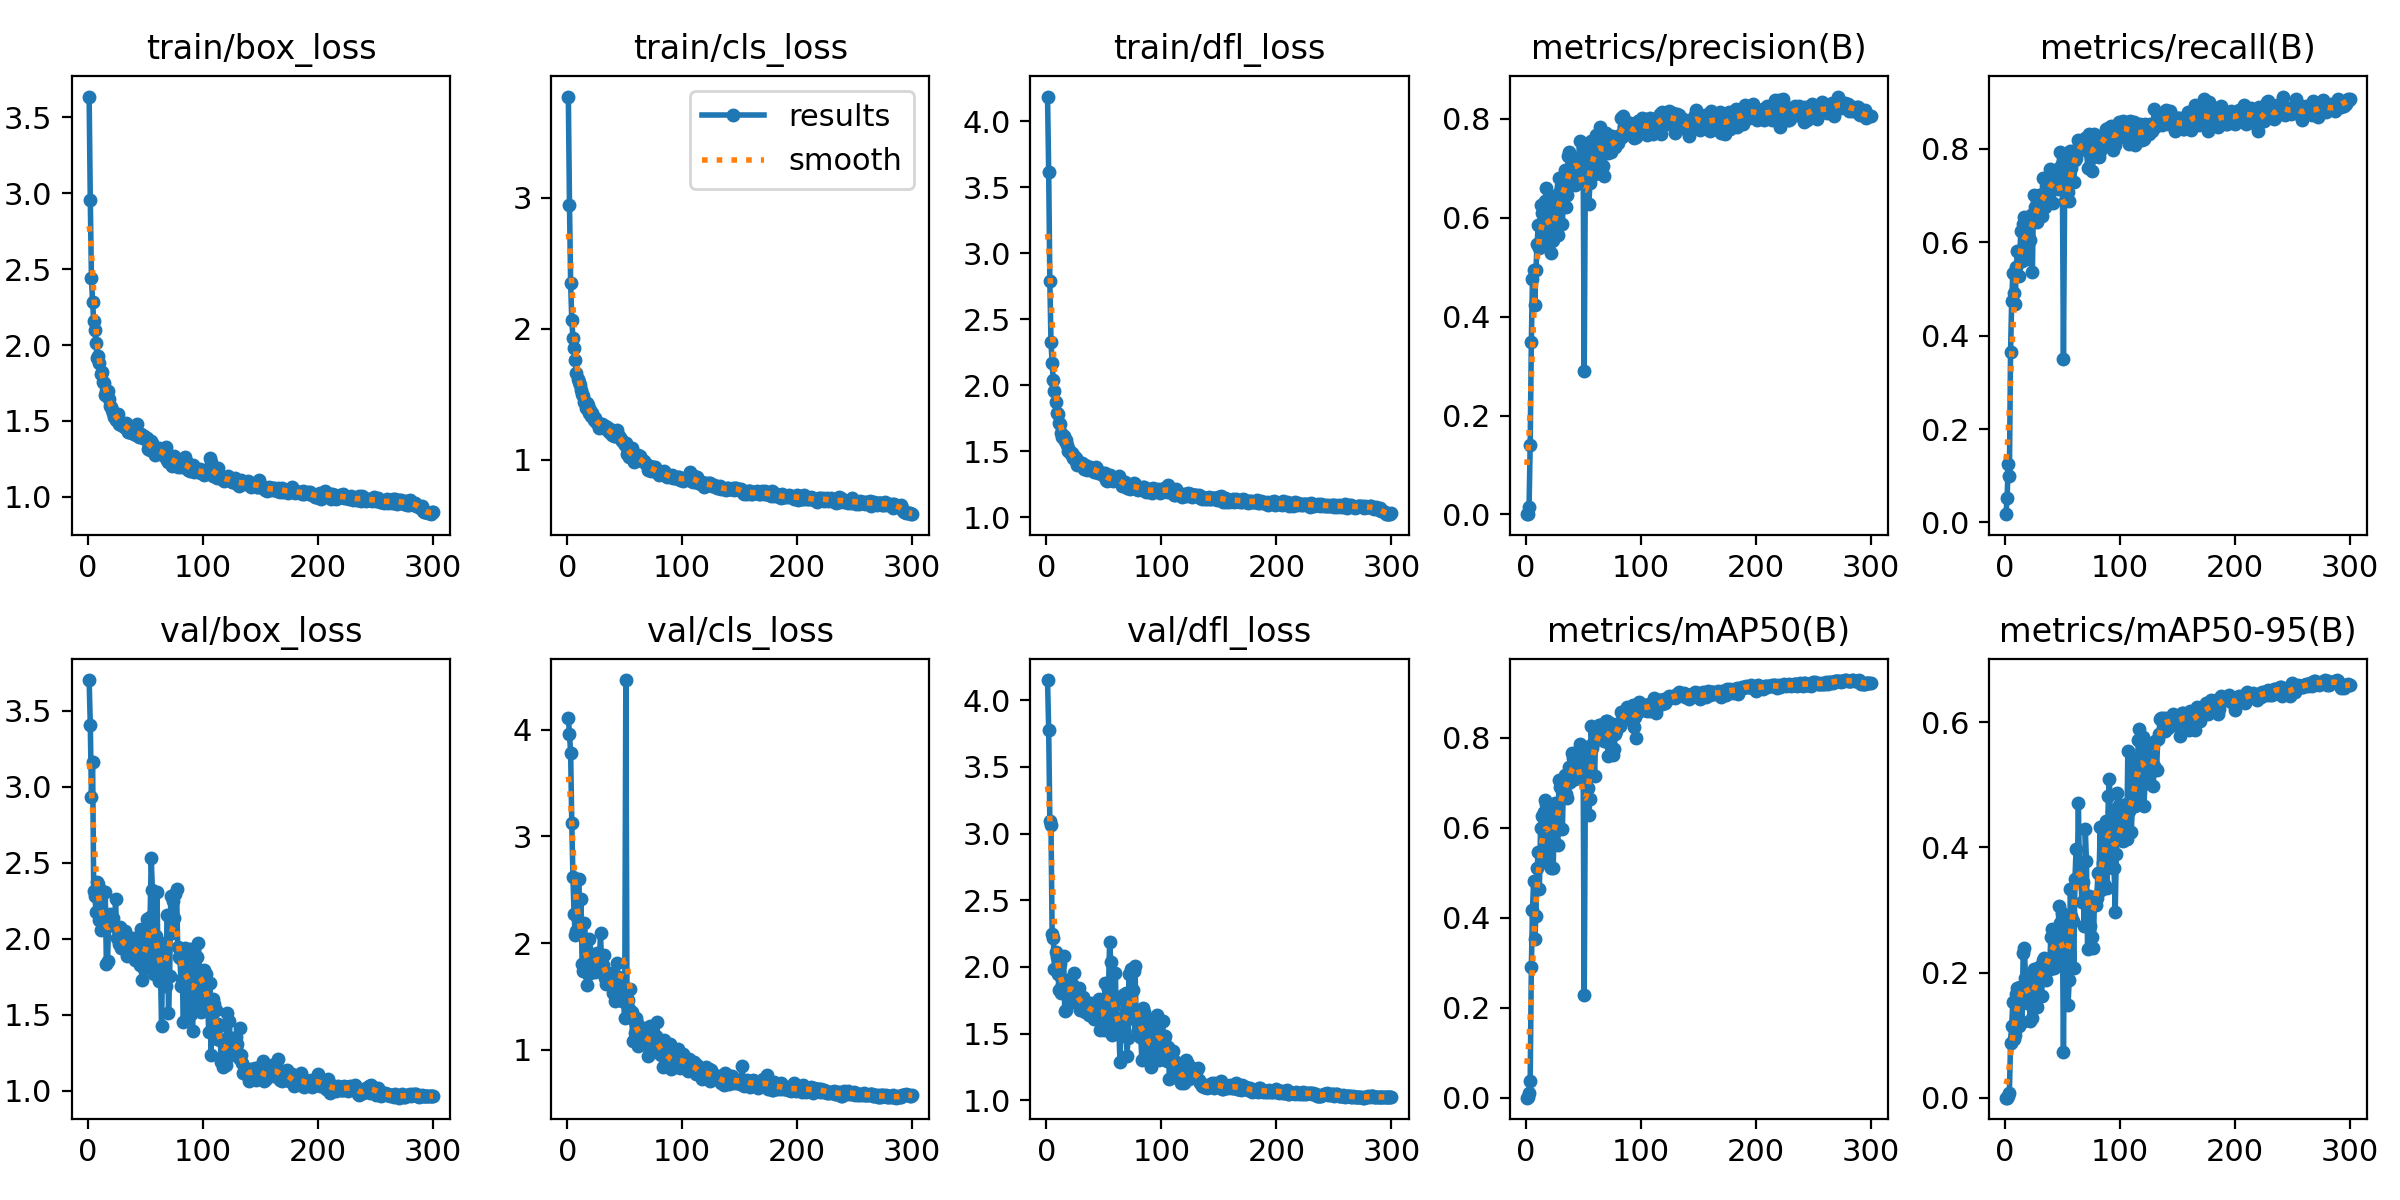

The data file committed next to this chart (first rows):
epoch, time, train/box_loss, train/cls_loss, train/dfl_loss, metrics/precision(B), metrics/recall(B), metrics/mAP50(B), metrics/mAP50-95(B), val/box_loss, val/cls_loss, val/dfl_loss, lr/pg0, lr/pg1, lr/pg2
1, 8.721, 3.637, 3.773, 4.187, 0.00049, 0.01776, 0.00026, 0.0001, 3.701, 4.11, 4.15, 0.00064, 0.00064, 0.00064
2, 12.35, 2.953, 2.946, 3.618, 0.00137, 0.05191, 0.00086, 0.00024, 3.408, 3.956, 3.778, 0.001296, 0.001296, 0.001296
3, 15.66, 2.441, 2.35, 2.787, 0.01429, 0.1257, 0.01152, 0.00316, 2.934, 3.782, 3.095, 0.001947, 0.001947, 0.001947
4, 19.41, 2.284, 2.066, 2.327, 0.1412, 0.09973, 0.03788, 0.00795, 3.161, 3.122, 3.067, 0.00198, 0.00198, 0.00198
5, 23.89, 2.155, 1.932, 2.165, 0.3491, 0.3648, 0.2896, 0.08696, 2.311, 2.622, 2.248, 0.001974, 0.001974, 0.001974
6, 27.41, 2.098, 1.852, 2.037, 0.477, 0.474, 0.4183, 0.1154, 2.279, 2.268, 2.217, 0.001967, 0.001967, 0.001967
7, 31.63, 2.012, 1.765, 1.952, 0.4935, 0.5342, 0.4829, 0.1528, 2.174, 2.072, 1.986, 0.00196, 0.00196, 0.00196
8, 35.61, 1.911, 1.661, 1.873, 0.4241, 0.4918, 0.3536, 0.0932, 2.372, 2.116, 2.111, 0.001954, 0.001954, 0.001954
9, 39.66, 1.927, 1.614, 1.788, 0.4947, 0.4667, 0.405, 0.09959, 2.36, 2.141, 2.074, 0.001947, 0.001947, 0.001947
10, 43.65, 1.881, 1.594, 1.784, 0.5469, 0.5464, 0.5105, 0.1651, 2.121, 2.602, 1.949, 0.001941, 0.001941, 0.001941
11, 47.96, 1.808, 1.57, 1.713, 0.585, 0.5815, 0.5463, 0.1755, 2.056, 2.113, 1.829, 0.001934, 0.001934, 0.001934
12, 51.73, 1.821, 1.532, 1.702, 0.5393, 0.5273, 0.4633, 0.115, 2.311, 2.414, 2.025, 0.001927, 0.001927, 0.001927
13, 55.74, 1.759, 1.504, 1.639, 0.6251, 0.5738, 0.599, 0.1768, 2.075, 1.805, 1.801, 0.001921, 0.001921, 0.001921
14, 59.49, 1.748, 1.486, 1.608, 0.61, 0.6238, 0.6261, 0.1757, 2.118, 1.739, 1.867, 0.001914, 0.001914, 0.001914
15, 63.54, 1.673, 1.443, 1.616, 0.5425, 0.5601, 0.5229, 0.1211, 2.308, 2.184, 2.083, 0.001908, 0.001908, 0.001908
16, 67.69, 1.699, 1.4, 1.573, 0.6076, 0.6388, 0.6355, 0.2316, 1.832, 1.953, 1.668, 0.001901, 0.001901, 0.001901
17, 71.71, 1.7, 1.436, 1.583, 0.6332, 0.6544, 0.6613, 0.239, 1.853, 1.612, 1.676, 0.001894, 0.001894, 0.001894
18, 75.76, 1.641, 1.417, 1.545, 0.6605, 0.6148, 0.6529, 0.1919, 2.113, 1.71, 1.814, 0.001888, 0.001888, 0.001888
19, 79.54, 1.598, 1.357, 1.499, 0.5911, 0.5628, 0.5472, 0.1517, 2.159, 2.036, 1.905, 0.001881, 0.001881, 0.001881
20, 83.92, 1.591, 1.378, 1.507, 0.5609, 0.6148, 0.5825, 0.1584, 2.106, 1.716, 1.854, 0.001875, 0.001875, 0.001875
21, 87.87, 1.573, 1.334, 1.476, 0.619, 0.6544, 0.6492, 0.173, 2.109, 1.756, 1.796, 0.001868, 0.001868, 0.001868
22, 92.26, 1.551, 1.361, 1.482, 0.528, 0.6038, 0.5118, 0.1227, 2.139, 1.879, 1.876, 0.001861, 0.001861, 0.001861
23, 96.07, 1.524, 1.308, 1.449, 0.5521, 0.6585, 0.5716, 0.1583, 2.084, 1.88, 1.84, 0.001855, 0.001855, 0.001855
24, 99.92, 1.503, 1.321, 1.46, 0.5544, 0.5369, 0.5109, 0.1273, 2.26, 1.729, 1.954, 0.001848, 0.001848, 0.001848
25, 103.9, 1.532, 1.291, 1.434, 0.589, 0.7008, 0.6241, 0.2057, 2.003, 1.85, 1.734, 0.001842, 0.001842, 0.001842
26, 107.9, 1.544, 1.284, 1.446, 0.6444, 0.6757, 0.6557, 0.1902, 2.018, 1.906, 1.784, 0.001835, 0.001835, 0.001835
27, 111.4, 1.48, 1.282, 1.395, 0.6009, 0.6694, 0.5958, 0.1885, 1.964, 1.782, 1.731, 0.001828, 0.001828, 0.001828
28, 115.1, 1.487, 1.246, 1.412, 0.5652, 0.6421, 0.5613, 0.1447, 2.077, 1.83, 1.839, 0.001822, 0.001822, 0.001822
29, 119.6, 1.474, 1.277, 1.41, 0.6808, 0.6954, 0.7065, 0.2076, 1.939, 2.091, 1.676, 0.001815, 0.001815, 0.001815
30, 123.5, 1.487, 1.271, 1.41, 0.6537, 0.7008, 0.6898, 0.2085, 1.966, 1.757, 1.744, 0.001809, 0.001809, 0.001809
31, 127.3, 1.46, 1.27, 1.406, 0.6639, 0.6803, 0.6891, 0.2097, 1.932, 1.793, 1.728, 0.001802, 0.001802, 0.001802
32, 131.3, 1.481, 1.244, 1.396, 0.5883, 0.6559, 0.5976, 0.1618, 2.05, 1.891, 1.776, 0.001795, 0.001795, 0.001795
33, 134.9, 1.486, 1.259, 1.365, 0.6579, 0.7383, 0.7096, 0.2202, 1.936, 1.678, 1.699, 0.001789, 0.001789, 0.001789
34, 138.9, 1.463, 1.236, 1.393, 0.6964, 0.6989, 0.7173, 0.2235, 1.886, 1.62, 1.665, 0.001782, 0.001782, 0.001782
35, 142.8, 1.429, 1.25, 1.354, 0.6219, 0.6749, 0.6761, 0.1984, 1.963, 1.695, 1.707, 0.001776, 0.001776, 0.001776
36, 147, 1.424, 1.211, 1.368, 0.6454, 0.6954, 0.6655, 0.1877, 1.994, 1.72, 1.733, 0.001769, 0.001769, 0.001769
37, 150.6, 1.451, 1.233, 1.383, 0.7245, 0.709, 0.6989, 0.2201, 1.919, 1.621, 1.636, 0.001762, 0.001762, 0.001762
38, 154.6, 1.417, 1.207, 1.378, 0.7339, 0.7036, 0.7351, 0.22, 1.988, 1.614, 1.7, 0.001756, 0.001756, 0.001756
39, 159.2, 1.419, 1.191, 1.356, 0.6706, 0.7555, 0.7028, 0.206, 2.005, 1.629, 1.729, 0.001749, 0.001749, 0.001749
40, 163, 1.412, 1.199, 1.362, 0.7201, 0.7295, 0.7662, 0.2563, 1.921, 1.536, 1.661, 0.001743, 0.001743, 0.001743
41, 167, 1.427, 1.182, 1.345, 0.7134, 0.731, 0.7559, 0.2695, 1.857, 1.537, 1.609, 0.001736, 0.001736, 0.001736
42, 170.9, 1.406, 1.182, 1.361, 0.71, 0.6831, 0.7312, 0.2596, 1.865, 1.461, 1.645, 0.001729, 0.001729, 0.001729
43, 175.2, 1.481, 1.231, 1.379, 0.6655, 0.7367, 0.7084, 0.2072, 1.932, 1.816, 1.704, 0.001723, 0.001723, 0.001723
44, 179.3, 1.397, 1.185, 1.366, 0.7103, 0.7404, 0.7421, 0.2167, 2.008, 1.672, 1.722, 0.001716, 0.001716, 0.001716
45, 183, 1.41, 1.187, 1.334, 0.7214, 0.7501, 0.7678, 0.2684, 1.83, 1.68, 1.624, 0.00171, 0.00171, 0.00171
46, 186.7, 1.411, 1.167, 1.338, 0.7058, 0.7131, 0.7163, 0.2144, 2.066, 1.663, 1.764, 0.001703, 0.001703, 0.001703
47, 191.2, 1.398, 1.161, 1.332, 0.7557, 0.7596, 0.7859, 0.3068, 1.728, 1.543, 1.525, 0.001696, 0.001696, 0.001696
48, 195.2, 1.385, 1.142, 1.323, 0.7248, 0.7937, 0.7826, 0.2797, 1.856, 1.461, 1.594, 0.00169, 0.00169, 0.00169
49, 199.5, 1.397, 1.132, 1.336, 0.6825, 0.7165, 0.716, 0.2678, 1.802, 1.456, 1.597, 0.001683, 0.001683, 0.001683
50, 203.3, 1.38, 1.114, 1.308, 0.7405, 0.7678, 0.7641, 0.2947, 1.817, 1.302, 1.529, 0.001677, 0.001677, 0.001677
51, 207.2, 1.387, 1.133, 1.333, 0.291, 0.3497, 0.2282, 0.07236, 2.131, 4.464, 1.88, 0.00167, 0.00167, 0.00167
52, 211.3, 1.314, 1.048, 1.281, 0.7156, 0.6872, 0.7088, 0.2823, 1.833, 1.445, 1.582, 0.001663, 0.001663, 0.001663
53, 215.1, 1.341, 1.06, 1.273, 0.733, 0.7838, 0.7791, 0.2839, 1.931, 1.463, 1.633, 0.001657, 0.001657, 0.001657
54, 218.8, 1.306, 1.023, 1.287, 0.6935, 0.6892, 0.6886, 0.2187, 2.141, 1.386, 1.834, 0.00165, 0.00165, 0.00165
55, 222.8, 1.368, 1.068, 1.316, 0.6278, 0.7073, 0.6294, 0.1477, 2.528, 1.574, 2.188, 0.001644, 0.001644, 0.001644
56, 227.1, 1.355, 1.095, 1.302, 0.6713, 0.6885, 0.6643, 0.1885, 2.318, 1.358, 2.04, 0.001637, 0.001637, 0.001637
57, 230.9, 1.295, 1.036, 1.28, 0.7552, 0.7951, 0.826, 0.3329, 1.767, 1.082, 1.489, 0.00163, 0.00163, 0.00163
58, 235, 1.276, 0.981, 1.27, 0.7303, 0.7584, 0.7767, 0.2902, 1.975, 1.282, 1.69, 0.001624, 0.001624, 0.001624
59, 238.8, 1.307, 1.004, 1.28, 0.7194, 0.7951, 0.7874, 0.2829, 2.018, 1.157, 1.74, 0.001617, 0.001617, 0.001617
60, 242.7, 1.306, 1.014, 1.286, 0.6888, 0.7288, 0.7141, 0.2068, 2.307, 1.294, 1.958, 0.001611, 0.001611, 0.001611
... 240 more rows
